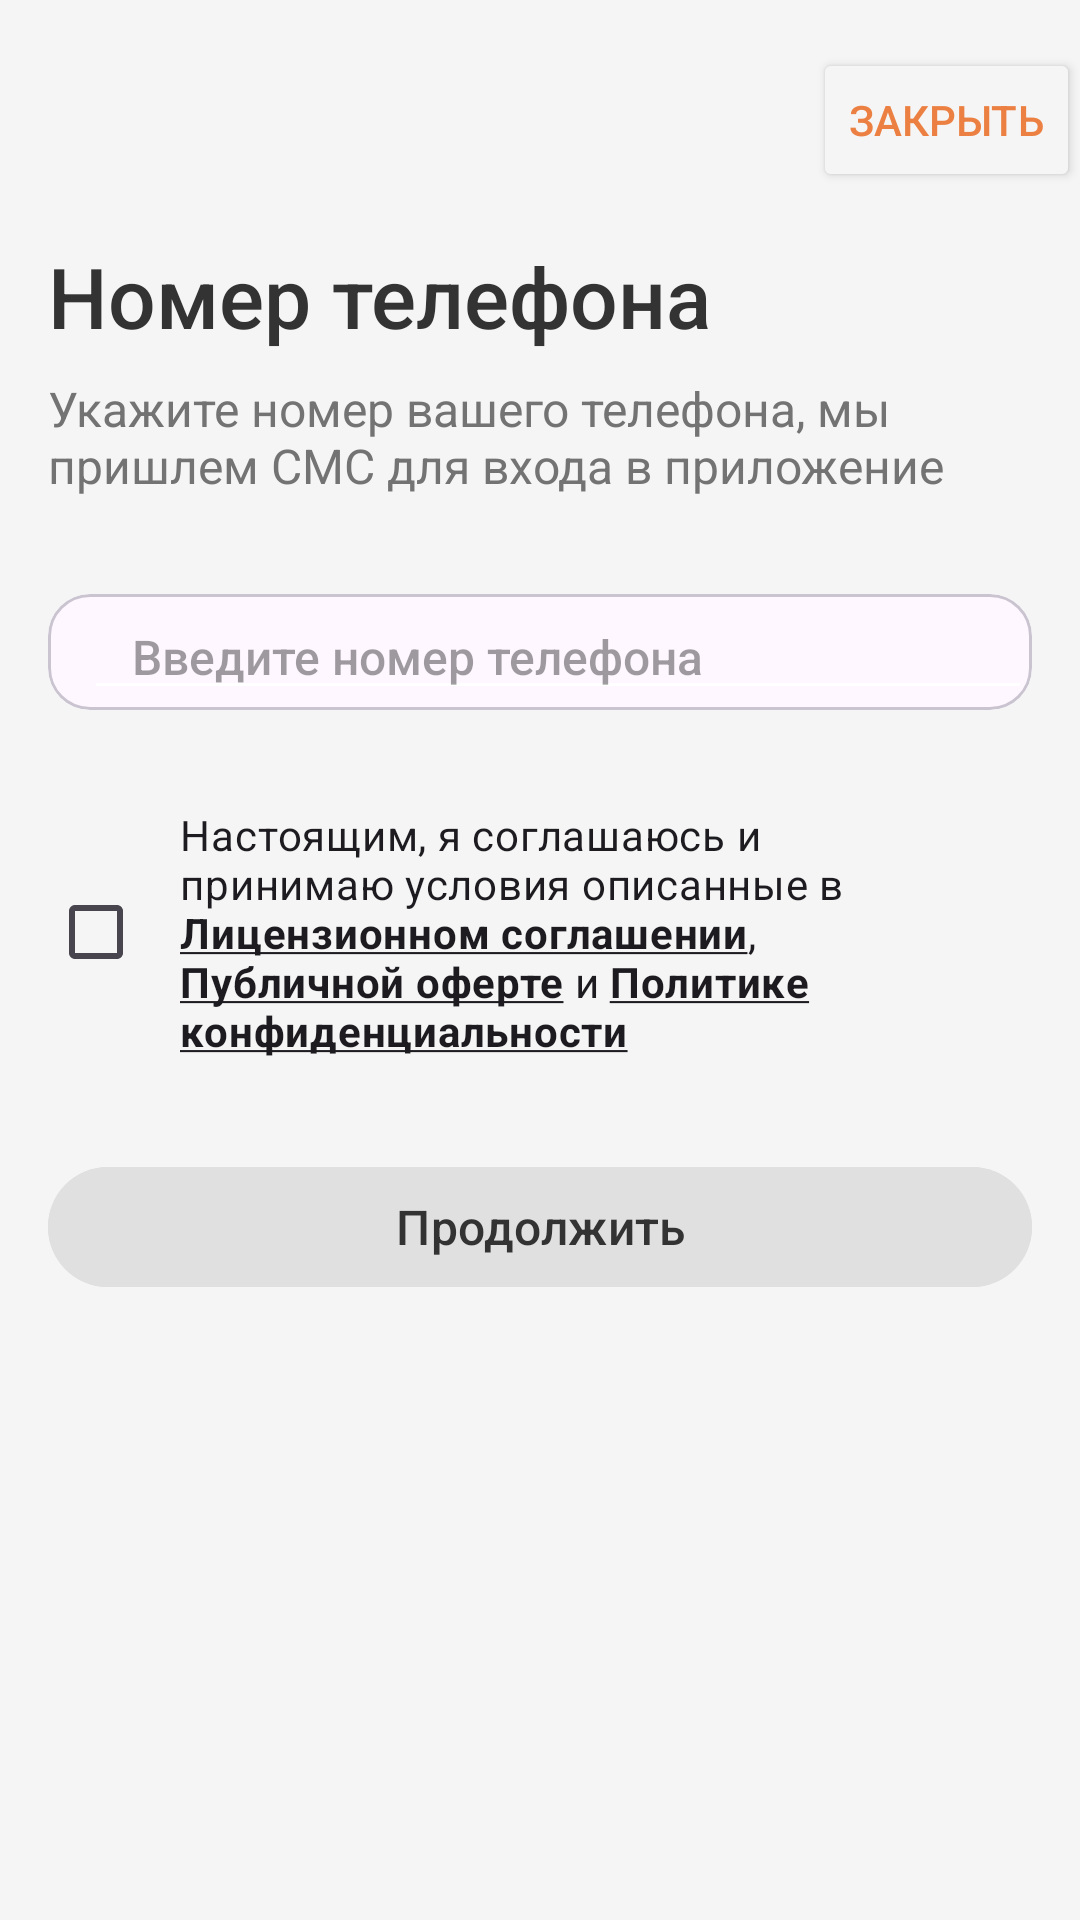

Produce the Android XML layout that renders to this screen, including the resource entries it uses.
<!-- AndroidManifest.xml: application theme Theme.My_project -->
<!-- res/layout/login_activity.xml -->
<?xml version="1.0" encoding="utf-8"?>
<androidx.core.widget.NestedScrollView xmlns:android="http://schemas.android.com/apk/res/android"
    android:layout_width="match_parent"
    android:layout_height="match_parent"
    xmlns:app="http://schemas.android.com/apk/res-auto"
    android:orientation="vertical"
    android:background="#F5F5F5">
    <LinearLayout
        android:paddingTop="16dp"
        android:layout_width="match_parent"
        android:layout_height="wrap_content"
        android:orientation="vertical">
        <Button
            android:layout_width="wrap_content"
            android:layout_height="wrap_content"
            android:layout_gravity="end"
            android:backgroundTint="#F5F5F5"
            android:text="Закрыть"
            android:textColor="#EB8042"
            />
        <LinearLayout
            android:padding="16dp"
            android:layout_width="match_parent"
            android:orientation="vertical"
            android:layout_height="wrap_content">


            <TextView
                android:layout_width="match_parent"
                android:layout_height="wrap_content"
                android:text="Номер телефона"
                android:fontFamily="sans-serif-medium"
                android:textColor="#333333"
                android:textSize="28sp"
                android:layout_marginBottom="8dp" />
            <TextView
                android:layout_width="match_parent"
                android:layout_height="wrap_content"
                android:textSize="16sp"
                android:textColor="#737373"
                android:layout_marginBottom="32dp"
                android:text="Укажите номер вашего телефона, мы пришлем СМС для входа в приложение"/>
            <com.google.android.material.card.MaterialCardView
                android:layout_width="match_parent"
                android:layout_height="wrap_content"
                app:cardCornerRadius="14dp"
                app:cardElevation="0dp"
                android:background="#FFFFFF">
                <com.google.android.material.textfield.TextInputEditText
                    android:layout_marginStart="12dp"
                    android:paddingHorizontal="16dp"
                    android:layout_width="match_parent"
                    android:layout_height="wrap_content"
                    android:backgroundTint="#FFFFFF"
                    android:text="Введите номер телефона"
                    android:textSize="16sp"
                    android:textColor="#61000000"
                    android:fontFamily="sans-serif-medium"/>
            </com.google.android.material.card.MaterialCardView>
            <CheckBox
                android:paddingVertical="32dp"
                android:id="@+id/checkbox_1"
                android:layout_width="match_parent"
                android:layout_height="wrap_content"
                android:paddingStart="12dp"
                android:paddingEnd="30dp"
                android:text="@string/bootn_line"/>
                <com.google.android.material.button.MaterialButton
                    android:layout_width="match_parent"
                    android:layout_height="wrap_content"
                    android:backgroundTint="#E0E0E0"
                    android:text="Продолжить"
                    android:textColor="#333333"
                    android:textSize="16sp">
                </com.google.android.material.button.MaterialButton>
        </LinearLayout>
    </LinearLayout>
</androidx.core.widget.NestedScrollView>
<!-- resources referenced by this layout -->
<resources>
  <string name="bootn_line">Настоящим, я соглашаюсь и принимаю условия описанные в <u><b>Лицензионном соглашении</b></u>, <u><b>Публичной оферте</b></u> и <u><b>Политике конфиденциальности</b></u></string>
  <style name="Theme.My_project" parent="Base.Theme.My_project" />
  <style name="Base.Theme.My_project" parent="Theme.Material3.DayNight.NoActionBar">
          
          
          <item name="android:forceDarkAllowed" tools:targetApi="q">false</item>
          <item name="android:statusBarColor">@color/gray</item>
          <item name="android:windowLightStatusBar">true</item>
      </style>
  <color name="gray">#F5F5F5</color>
</resources>
